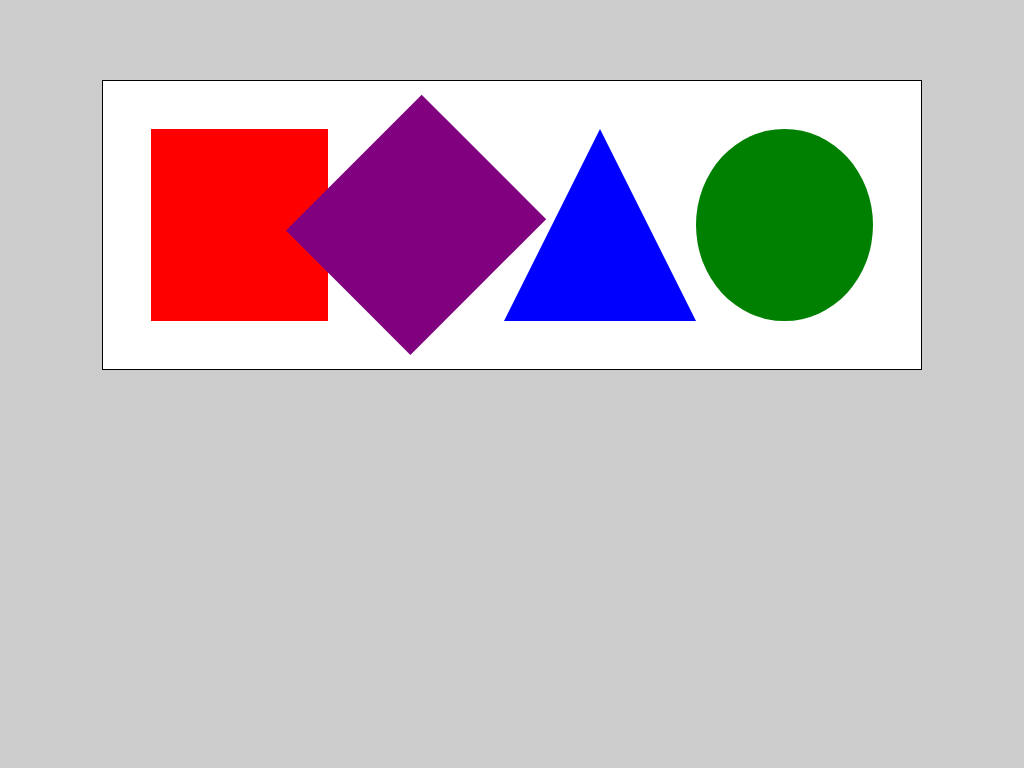

Write the HTML and CSS that draws this image.

<!-- file: index.html -->
<!DOCTYPE html>
<html lang="en">

<head>
    <meta charset="UTF-8">
    <meta http-equiv="X-UA-Compatible" content="IE=edge">
    <meta name="viewport" content="width=device-width, initial-scale=1.0">
    <title>Title</title>
    <link rel="stylesheet" type="text/css" href="main.css">
</head>

<body>
    <div class="container">
        <div class="element square"></div>
        <div class="element diamond"></div>
        <div class="element triangle"></div>
        <div class="element circle"></div>
    </div>


</body>

</html>


/* file: main.css */
:root{
    --clr-background:#ccc;
    --clr-container:white;
}
*,::after,::before{
    padding: 0;
    margin: 0;
    box-sizing: border-box;
}
body{
    background-color: var(--clr-background);
}
.container{
    margin: 5rem auto;
    display: flex;
    justify-content: space-between;
    max-width: 1100px;
    width: 80%;
    height: auto;
    border: 1px solid black;
    background-color: var(--clr-container);
}
.element{
    margin: 3rem 0px;
    width: 12rem;
    height: 12rem;
}
.square{
    background-color: red;
    margin-left: 3rem;
}
.diamond{
    background-color: purple;
    transform: rotate(45deg);
}
.triangle {
    width: 0;
    height: 0;
    border-left: 6rem solid transparent;
    border-right: 6rem solid transparent;
    border-bottom: 12rem solid blue;
}
.circle{
    background-color: green;
    margin-right: 3rem;
    border-radius: 50%;
}
